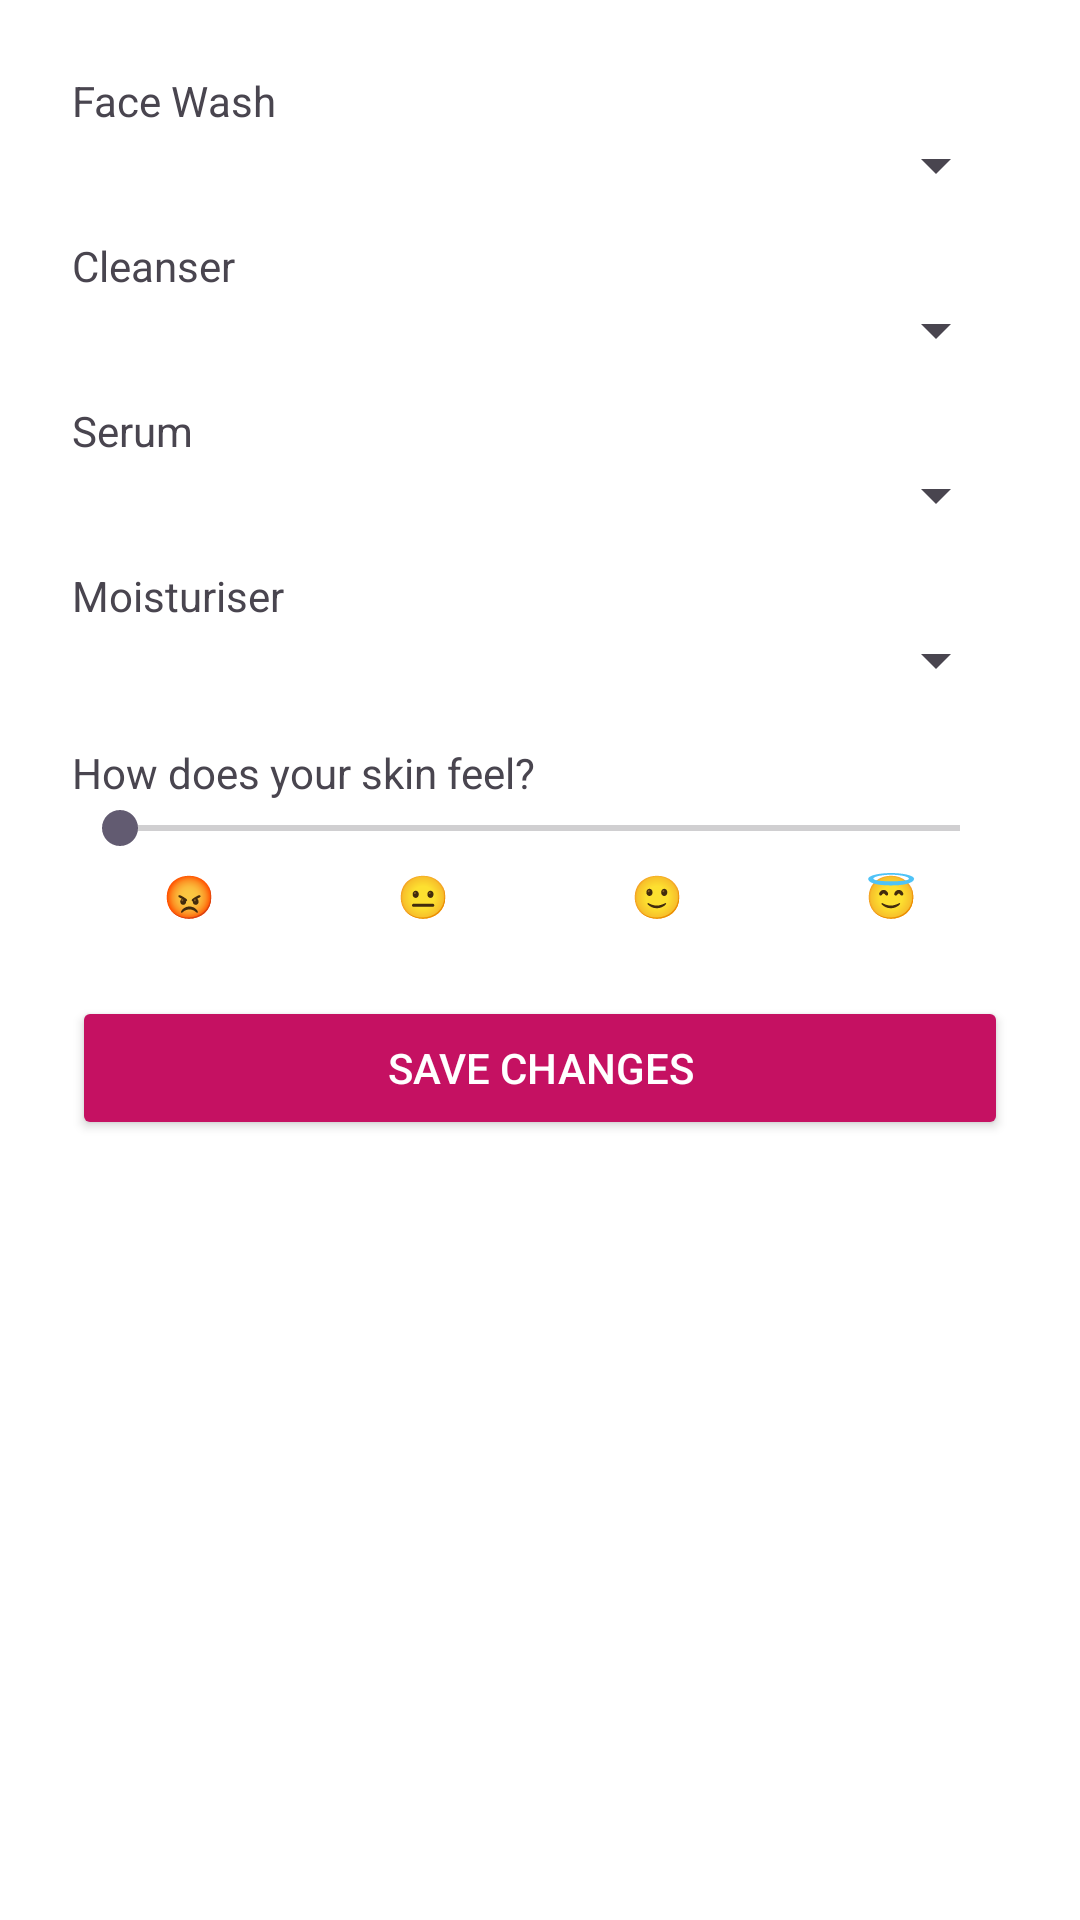

Here is an Android app screen rendered from its layout file. Give the layout XML and the strings, colors and styles it references.
<!-- AndroidManifest.xml: application theme Theme.SkinNote -->
<!-- res/layout/edit_dialog.xml -->
<?xml version="1.0" encoding="utf-8"?>
<ScrollView xmlns:android="http://schemas.android.com/apk/res/android"
    android:layout_width="match_parent"
    android:layout_height="wrap_content"
    android:padding="24dp"
    android:background="@android:color/white">

    <LinearLayout
        android:layout_width="match_parent"
        android:layout_height="wrap_content"
        android:orientation="vertical">

        <TextView
            android:id="@+id/faceEdit"
            android:layout_width="wrap_content"
            android:layout_height="wrap_content"
            android:text="Face Wash" />
        <Spinner
            android:id="@+id/faceEditSpinner"
            android:layout_width="match_parent"
            android:layout_height="wrap_content" />

        <TextView
            android:id="@+id/cleanserEdit"
            android:layout_width="wrap_content"
            android:layout_height="wrap_content"
            android:layout_marginTop="12dp"
            android:text="Cleanser" />
        <Spinner
            android:id="@+id/cleanserEditSpinner"
            android:layout_width="match_parent"
            android:layout_height="wrap_content" />

        <TextView
            android:id="@+id/serumEdit"
            android:layout_width="wrap_content"
            android:layout_height="wrap_content"
            android:layout_marginTop="12dp"
            android:text="Serum" />
        <Spinner
            android:id="@+id/serumEditSpinner"
            android:layout_width="match_parent"
            android:layout_height="wrap_content" />

        <TextView
            android:id="@+id/moisturiserEdit"
            android:layout_width="wrap_content"
            android:layout_height="wrap_content"
            android:layout_marginTop="12dp"
            android:text="Moisturiser" />
        <Spinner
            android:id="@+id/moisturiserEditSpinner"
            android:layout_width="match_parent"
            android:layout_height="wrap_content" />

        <TextView
            android:layout_width="wrap_content"
            android:layout_height="wrap_content"
            android:layout_marginTop="16dp"
            android:text="How does your skin feel?" />
        <SeekBar
            android:id="@+id/editSeekBar"
            android:layout_width="match_parent"
            android:layout_height="wrap_content"
            android:max="3" />

        <LinearLayout
            android:layout_width="match_parent"
            android:layout_height="wrap_content"
            android:orientation="horizontal"
            android:layout_marginTop="4dp"
            android:gravity="center_horizontal">

            <TextView
                android:id="@+id/poorEmoji"
                android:layout_width="0dp"
                android:layout_height="wrap_content"
                android:layout_weight="1"
                android:gravity="center"
                android:text="😡" />

            <TextView
                android:id="@+id/okayEmoji"
                android:layout_width="0dp"
                android:layout_height="wrap_content"
                android:layout_weight="1"
                android:gravity="center"
                android:text="😐" />

            <TextView
                android:id="@+id/greatEmoji"
                android:layout_width="0dp"
                android:layout_height="wrap_content"
                android:layout_weight="1"
                android:gravity="center"
                android:text="🙂" />

            <TextView
                android:id="@+id/perfectEmoji"
                android:layout_width="0dp"
                android:layout_height="wrap_content"
                android:layout_weight="1"
                android:gravity="center"
                android:text="😇" />
        </LinearLayout>

        <Button
            android:id="@+id/saveEditBtn"
            android:layout_width="match_parent"
            android:layout_height="wrap_content"
            android:layout_marginTop="24dp"
            android:backgroundTint="#C51162"
            android:text="Save Changes"
            android:textColor="@android:color/white" />
    </LinearLayout>
</ScrollView>
<!-- resources referenced by this layout -->
<resources>
  <style name="Theme.SkinNote" parent="Base.Theme.SkinNote" />
  <style name="Base.Theme.SkinNote" parent="Theme.Material3.DayNight.NoActionBar">
          
          
      </style>
</resources>
